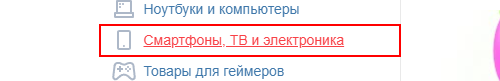
Task: Procces for Samsung

Workflow: Main

Step 1: click on the link 'Смартфоны, ТВ и электроника'

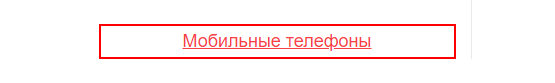
Step 2: click on the link 'Мобильные телефоны'

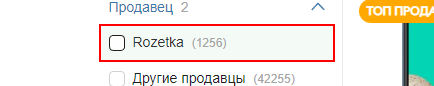
Step 3: click on the link 'Rozetka  (1256)' in window 'Мобильные телефоны - купить телефон в Киеве: цена, отзывы | ROZE*' (msedge.exe)

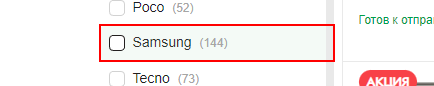
Step 4: click on the link 'Samsung  (144)' in window 'Мобильные телефоны, продавец Rozetka | Купить мобильные телефоны*' (msedge.exe)

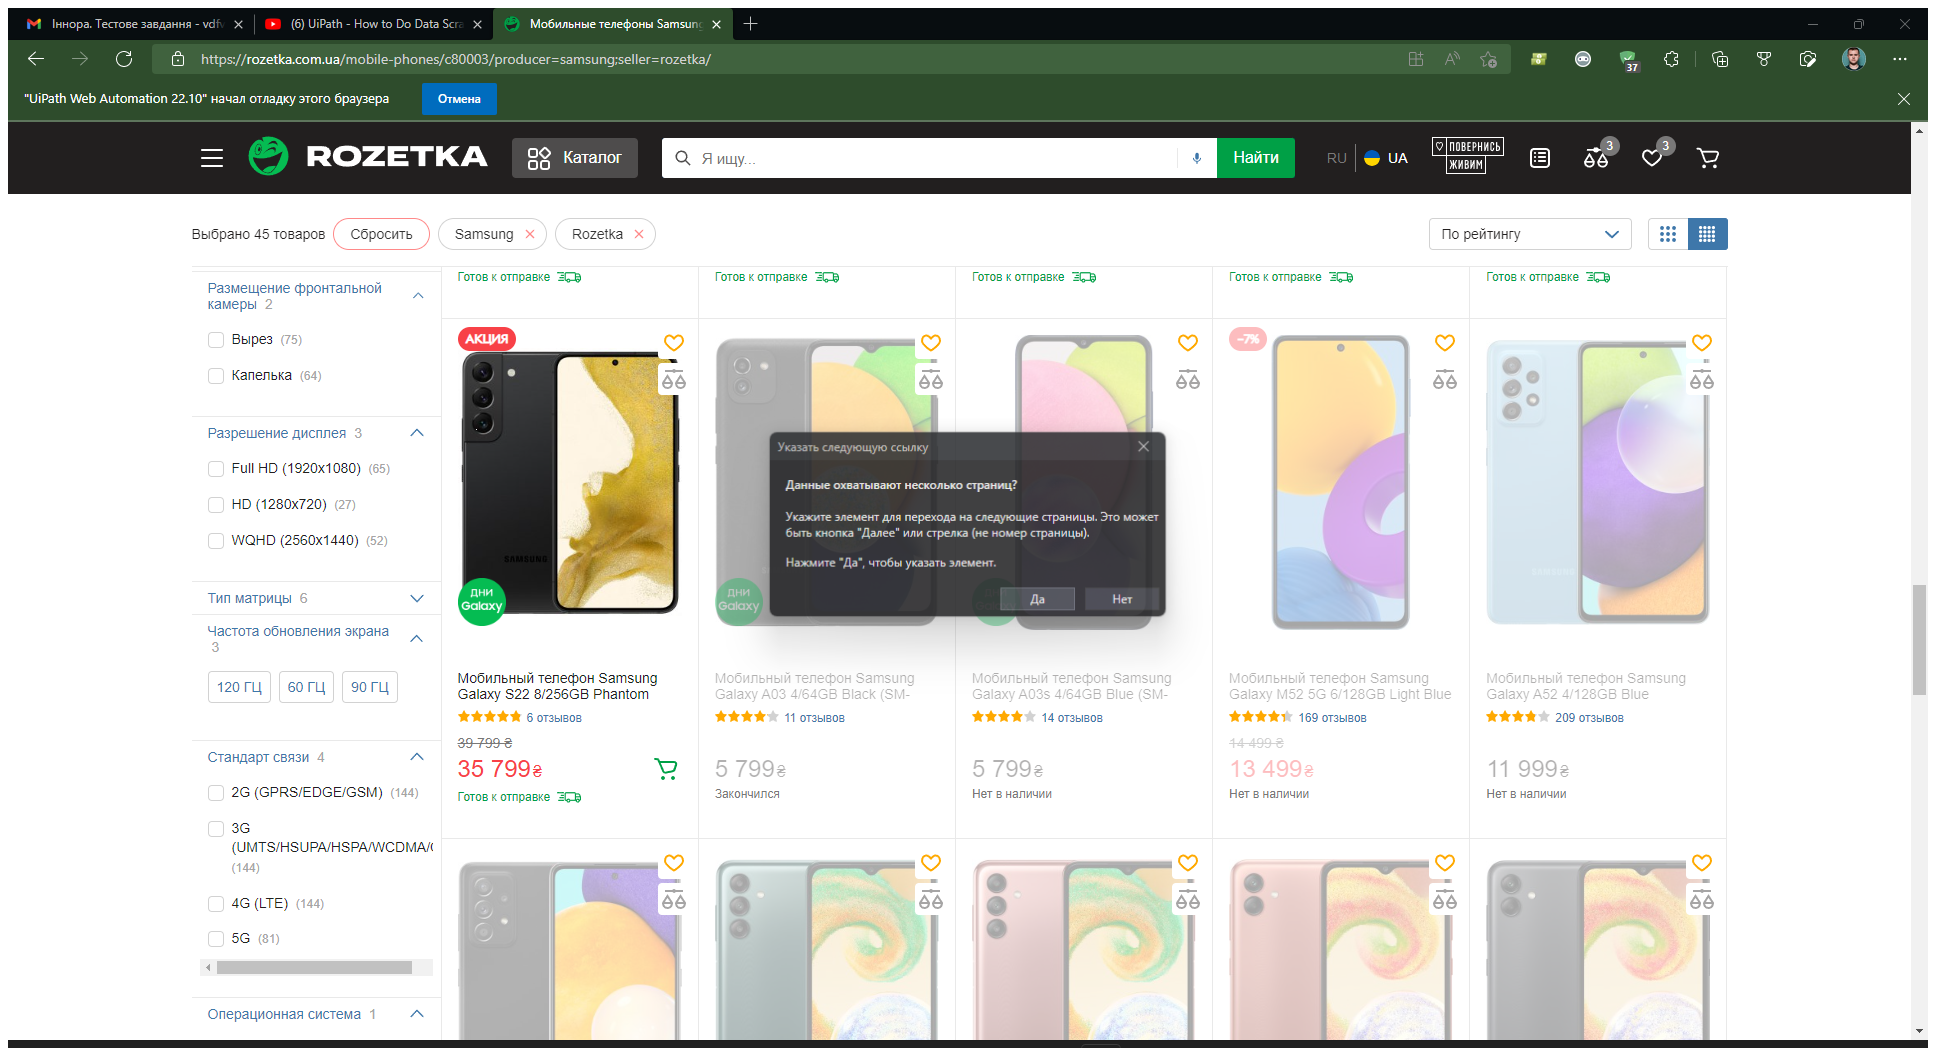
Step 5: Attach Browser '          Page' in window 'Мобильные телефоны Samsung, продавец Rozetka | Купить Мобильные телефоны Samsung, Продавец Rozetka в Киеве: цена, отзывы, продажа' (msedge.exe)

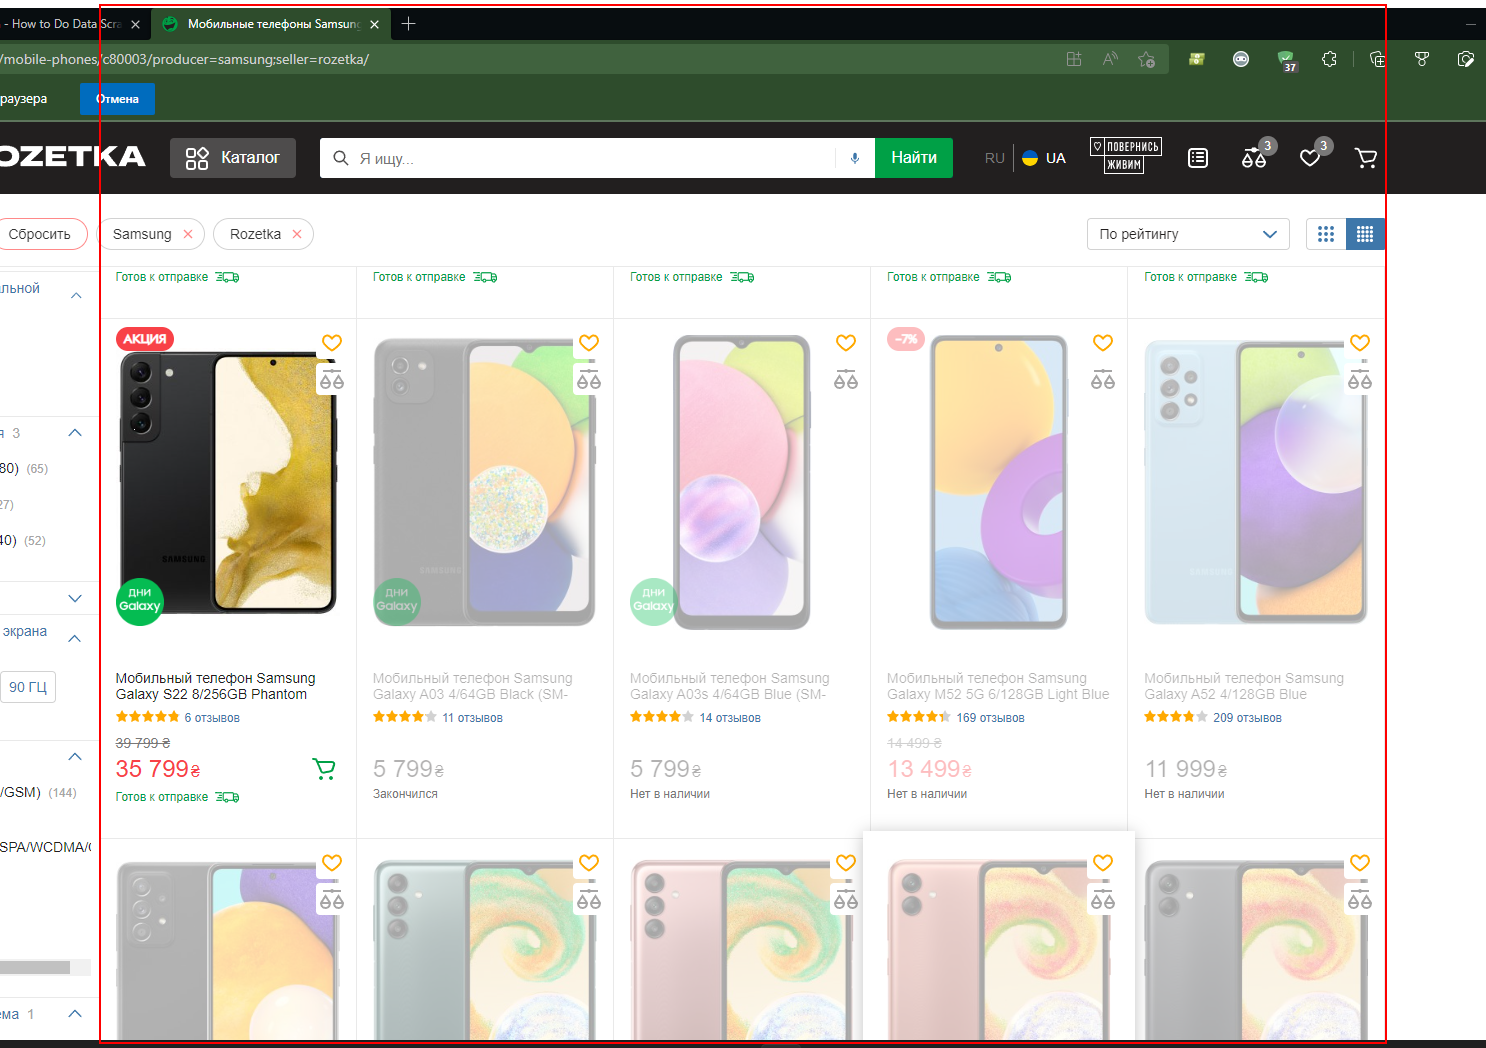
Step 6: get-text from the list

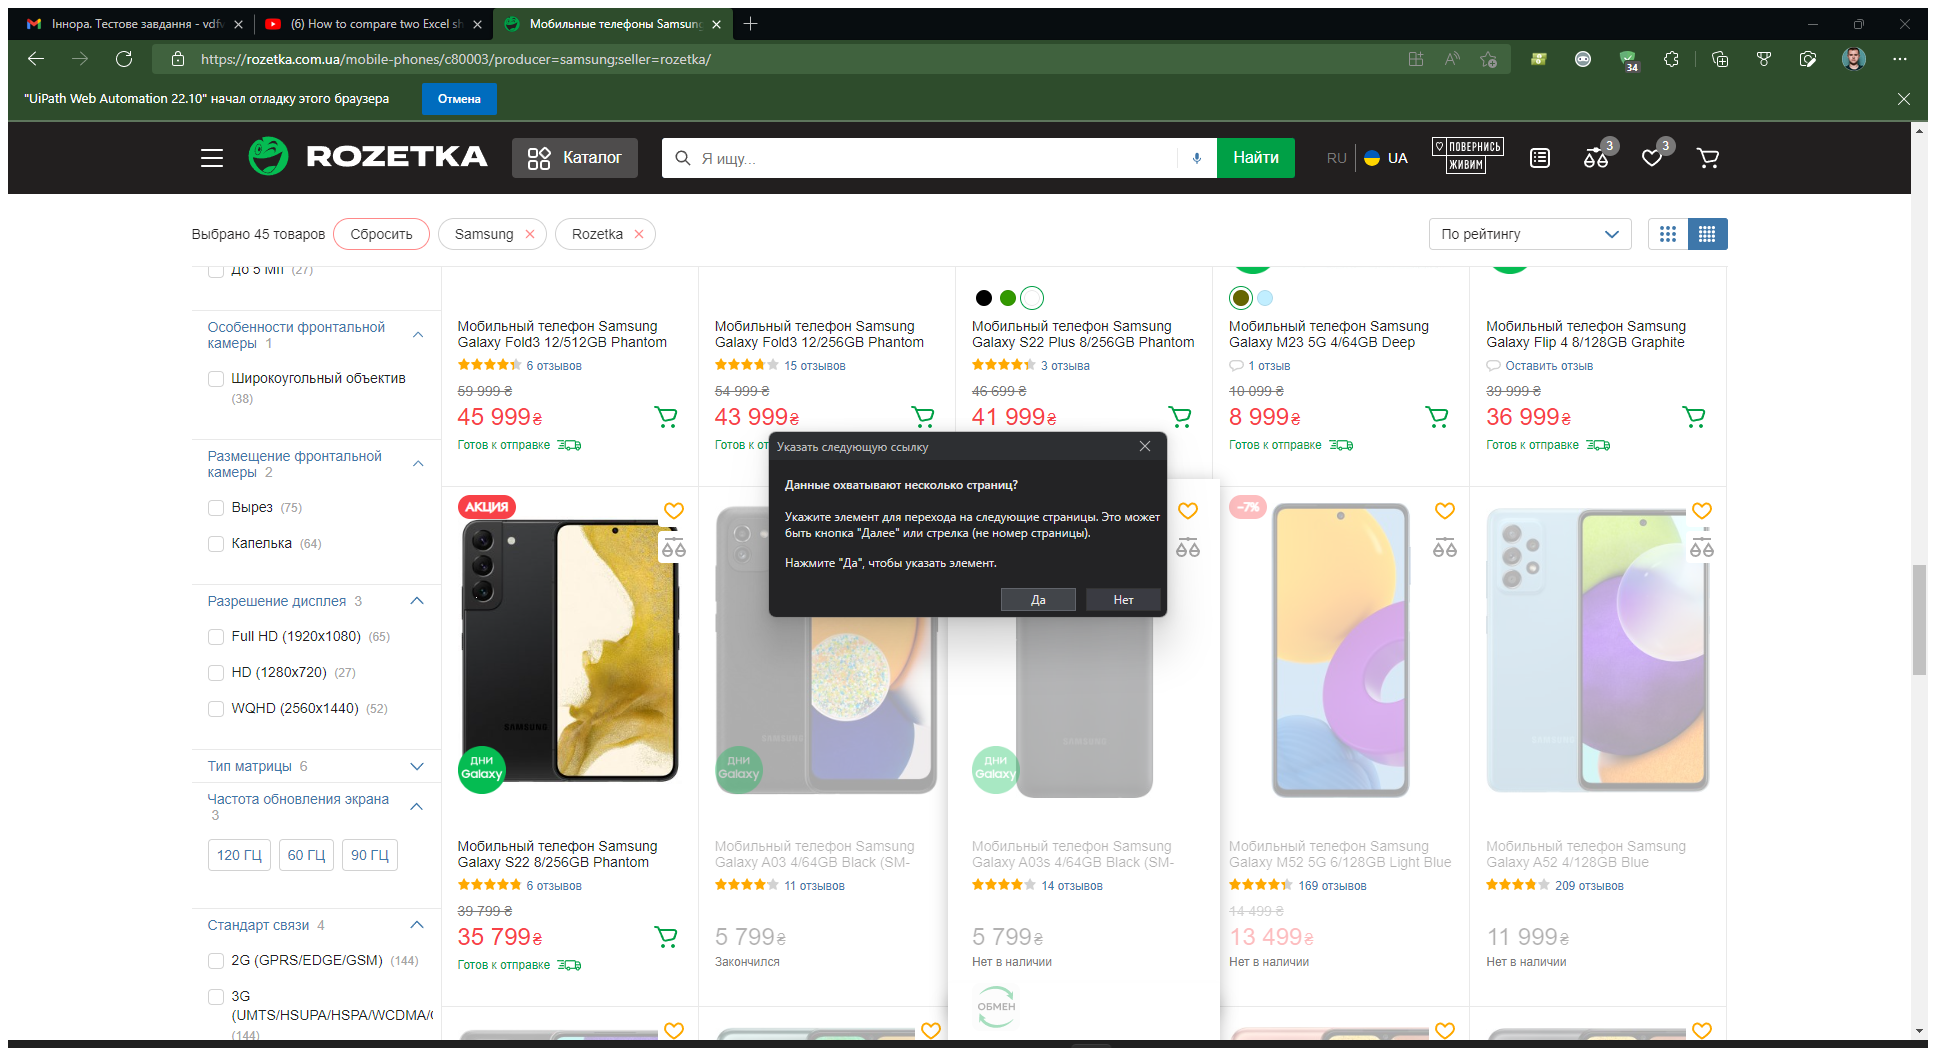
Step 7: Attach Browser '          Page' in window 'Мобильные телефоны Samsung, продавец Rozetka | Купить Мобильные телефоны Samsung, Продавец Rozetka в Киеве: цена, отзывы, продажа' (msedge.exe)

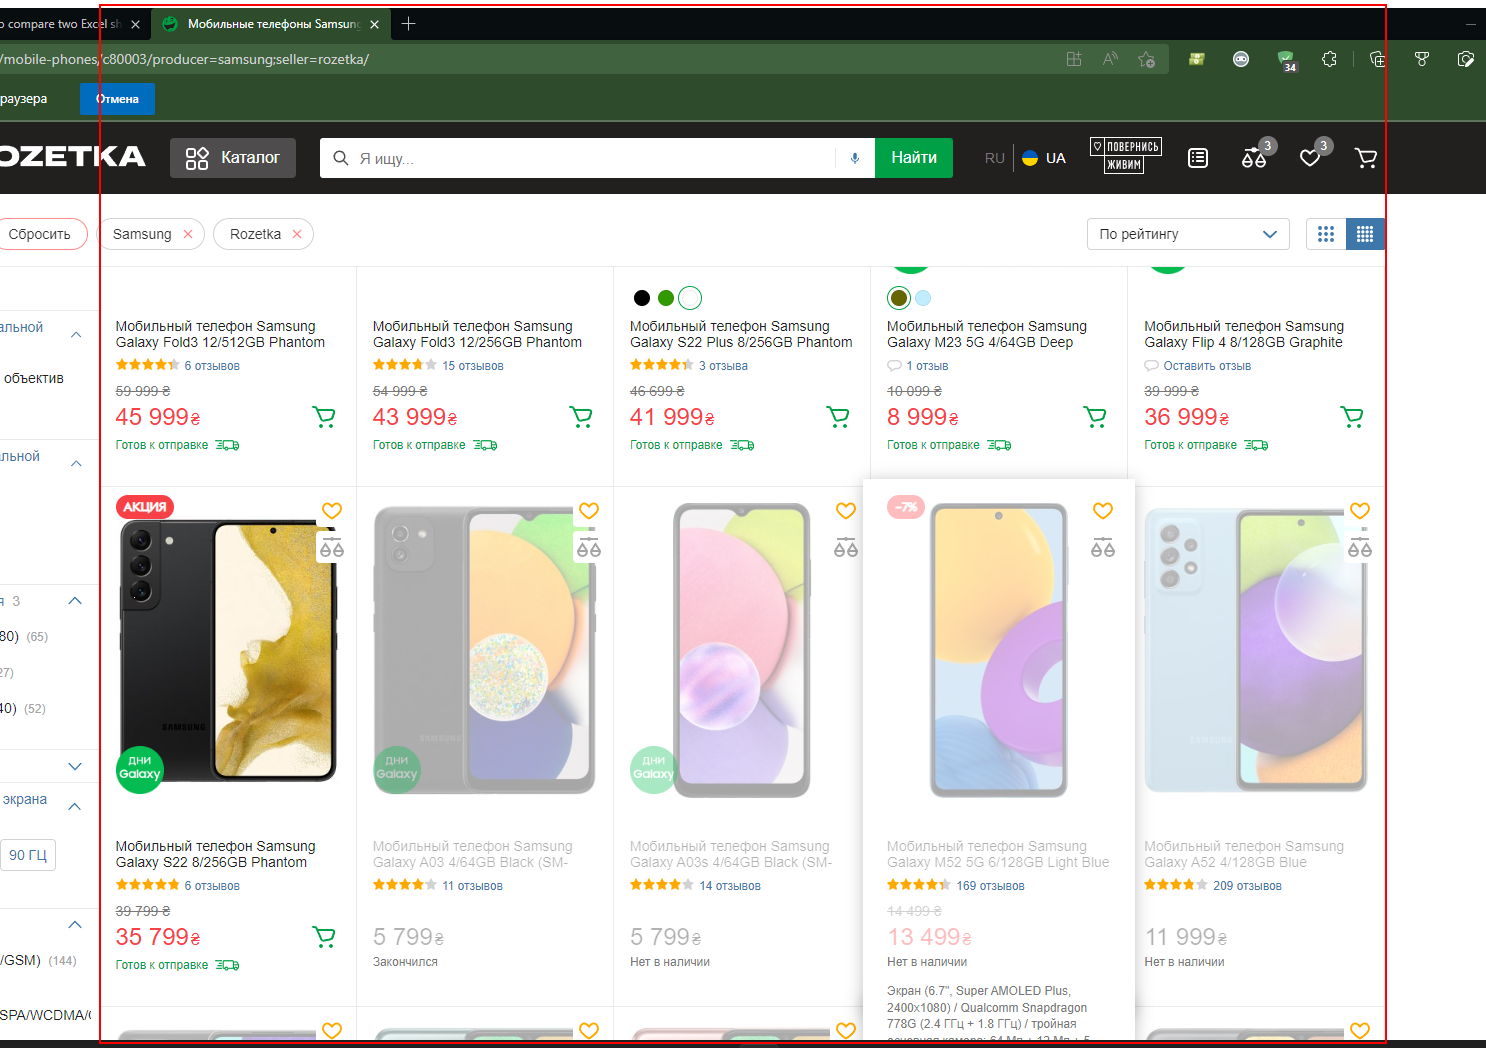
Step 8: get-text from the list

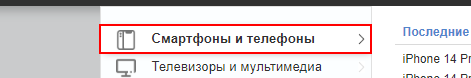
Step 9: click on the link 'Смартфоны и телефоны' in window 'АЛЛО - национальный маркетплейс - Личный: Microsoft Edge' (msedge.exe)

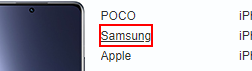
Step 10: click on the link 'Samsung' in window 'Мобильные телефоны, купить в Киеве - цены, Кредит и продажа в ин*' (msedge.exe)

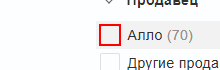
Step 11: click on the icon

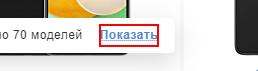
Step 12: click on the button 'Показать'

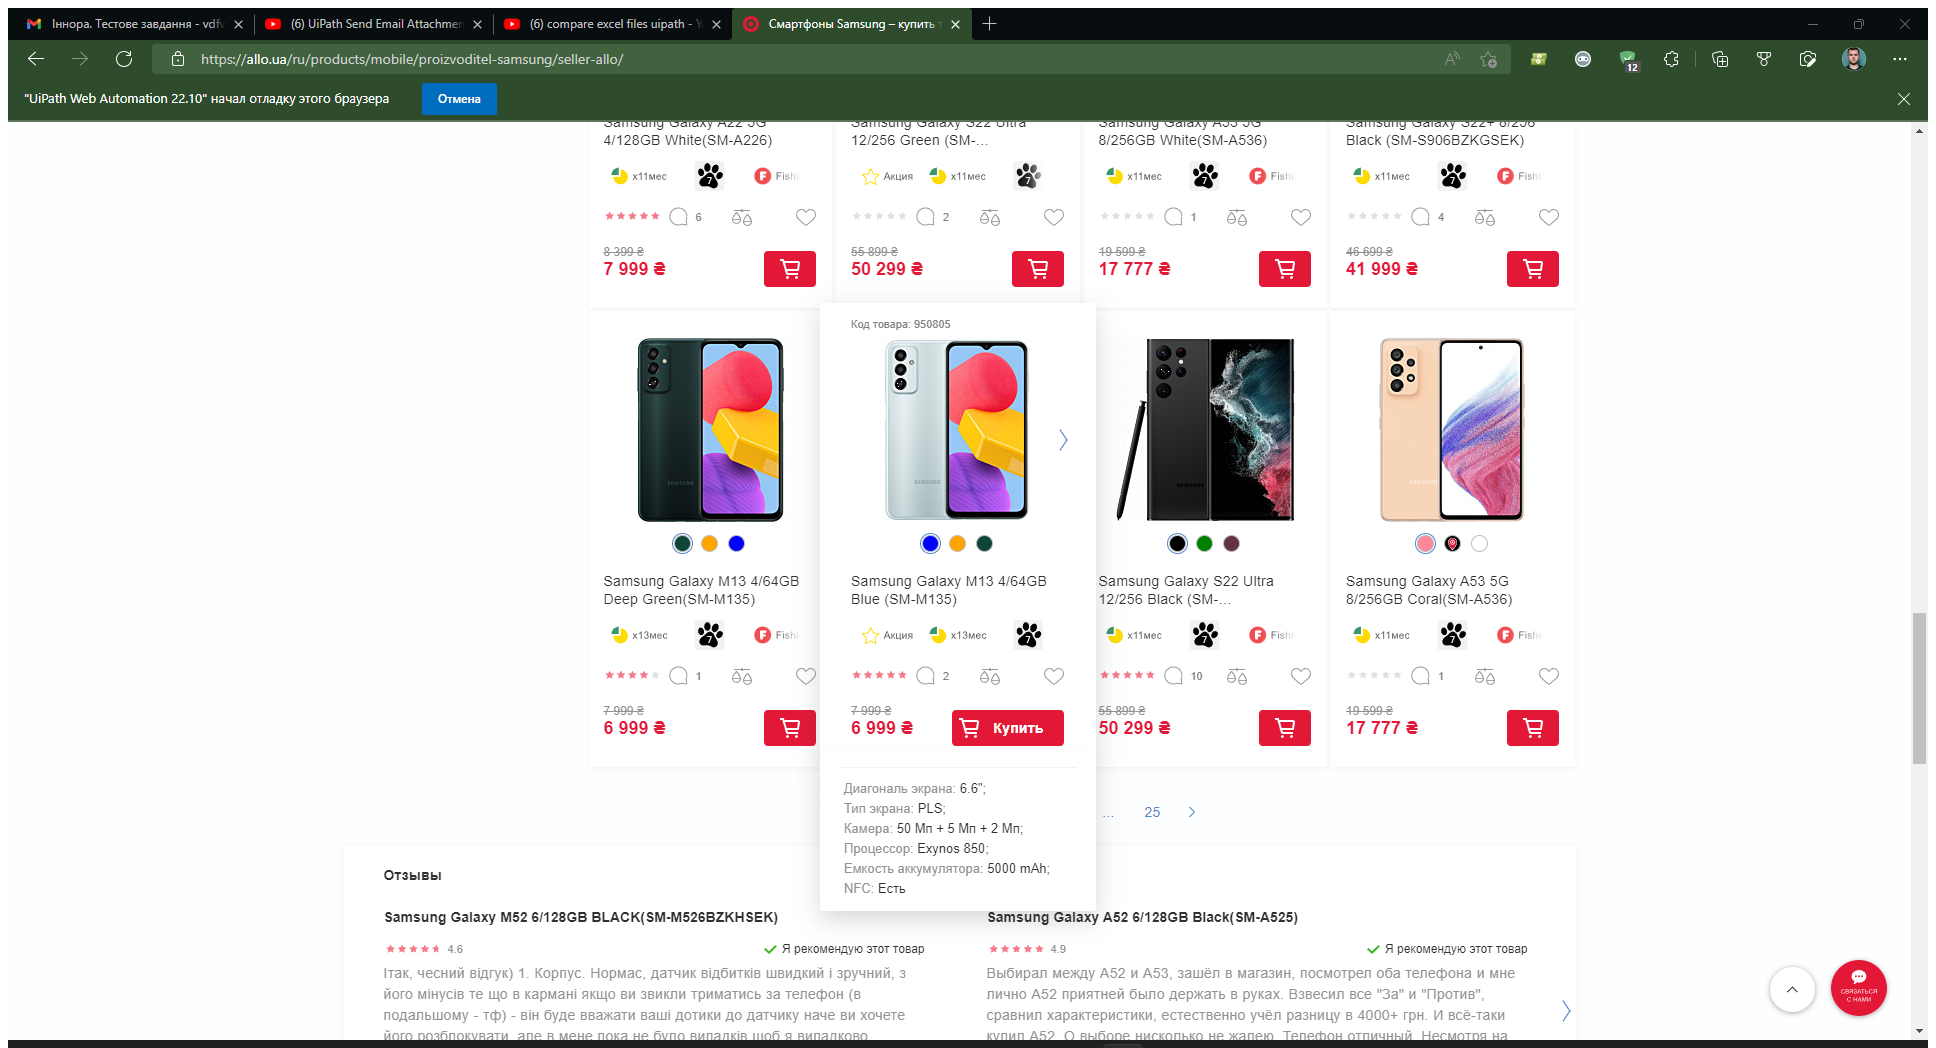
Step 13: Attach Browser '          Page' in window 'Смартфоны Samsung - купить телефон Samsung в Киеве, Украине | ALLO: цены на телефоны Samsung' (msedge.exe)

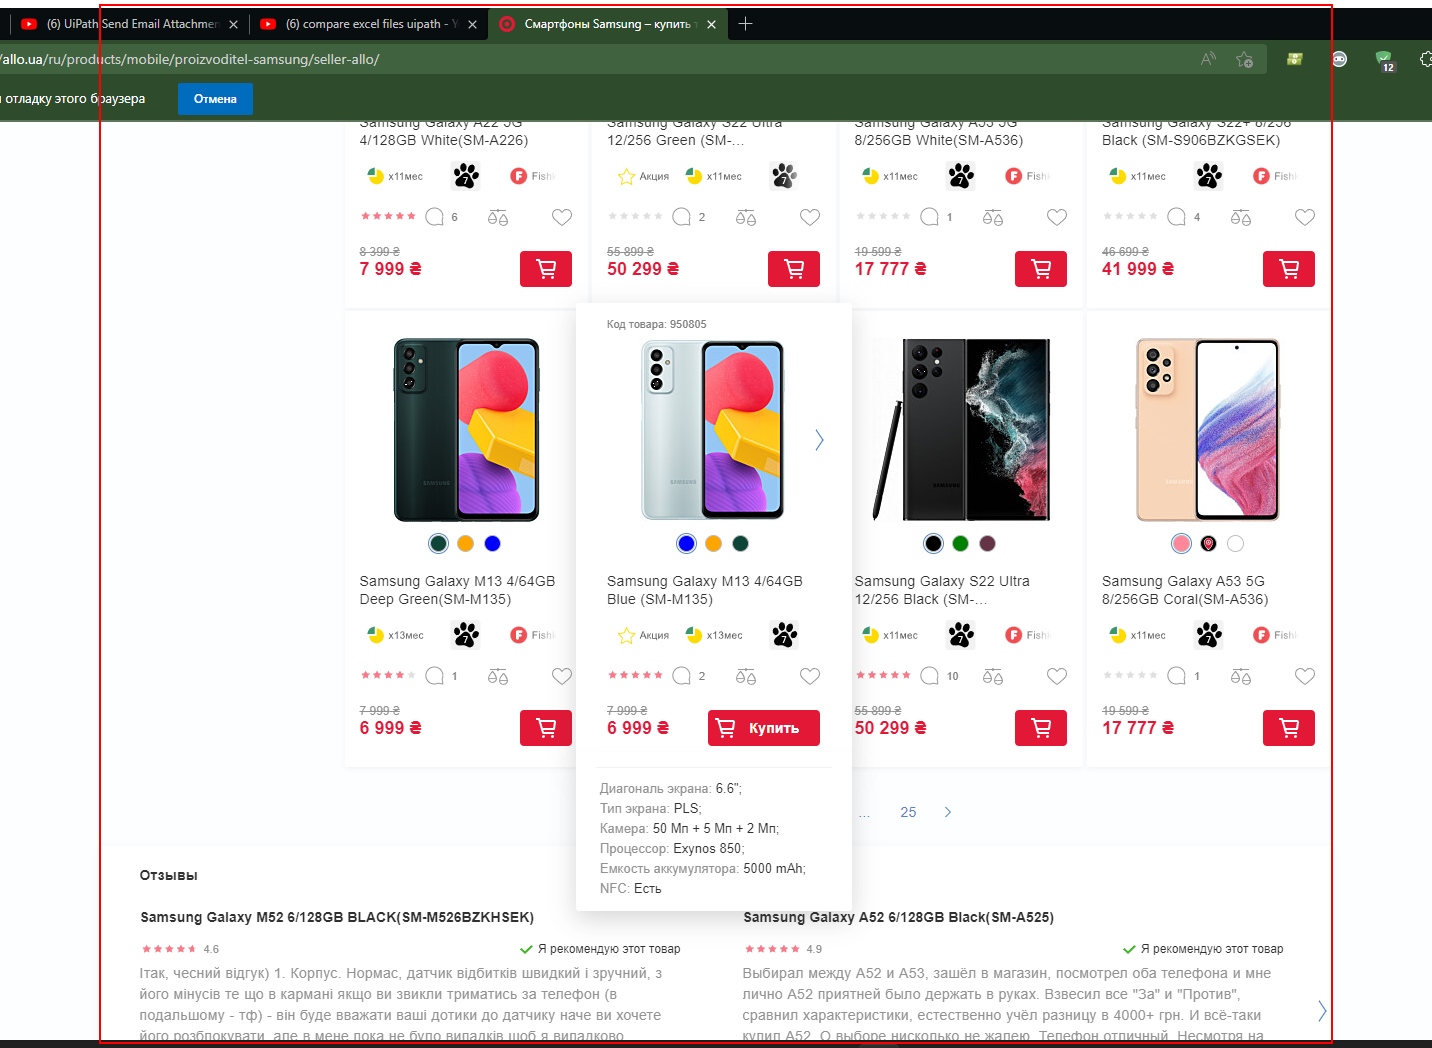
Step 14: get-text from the element

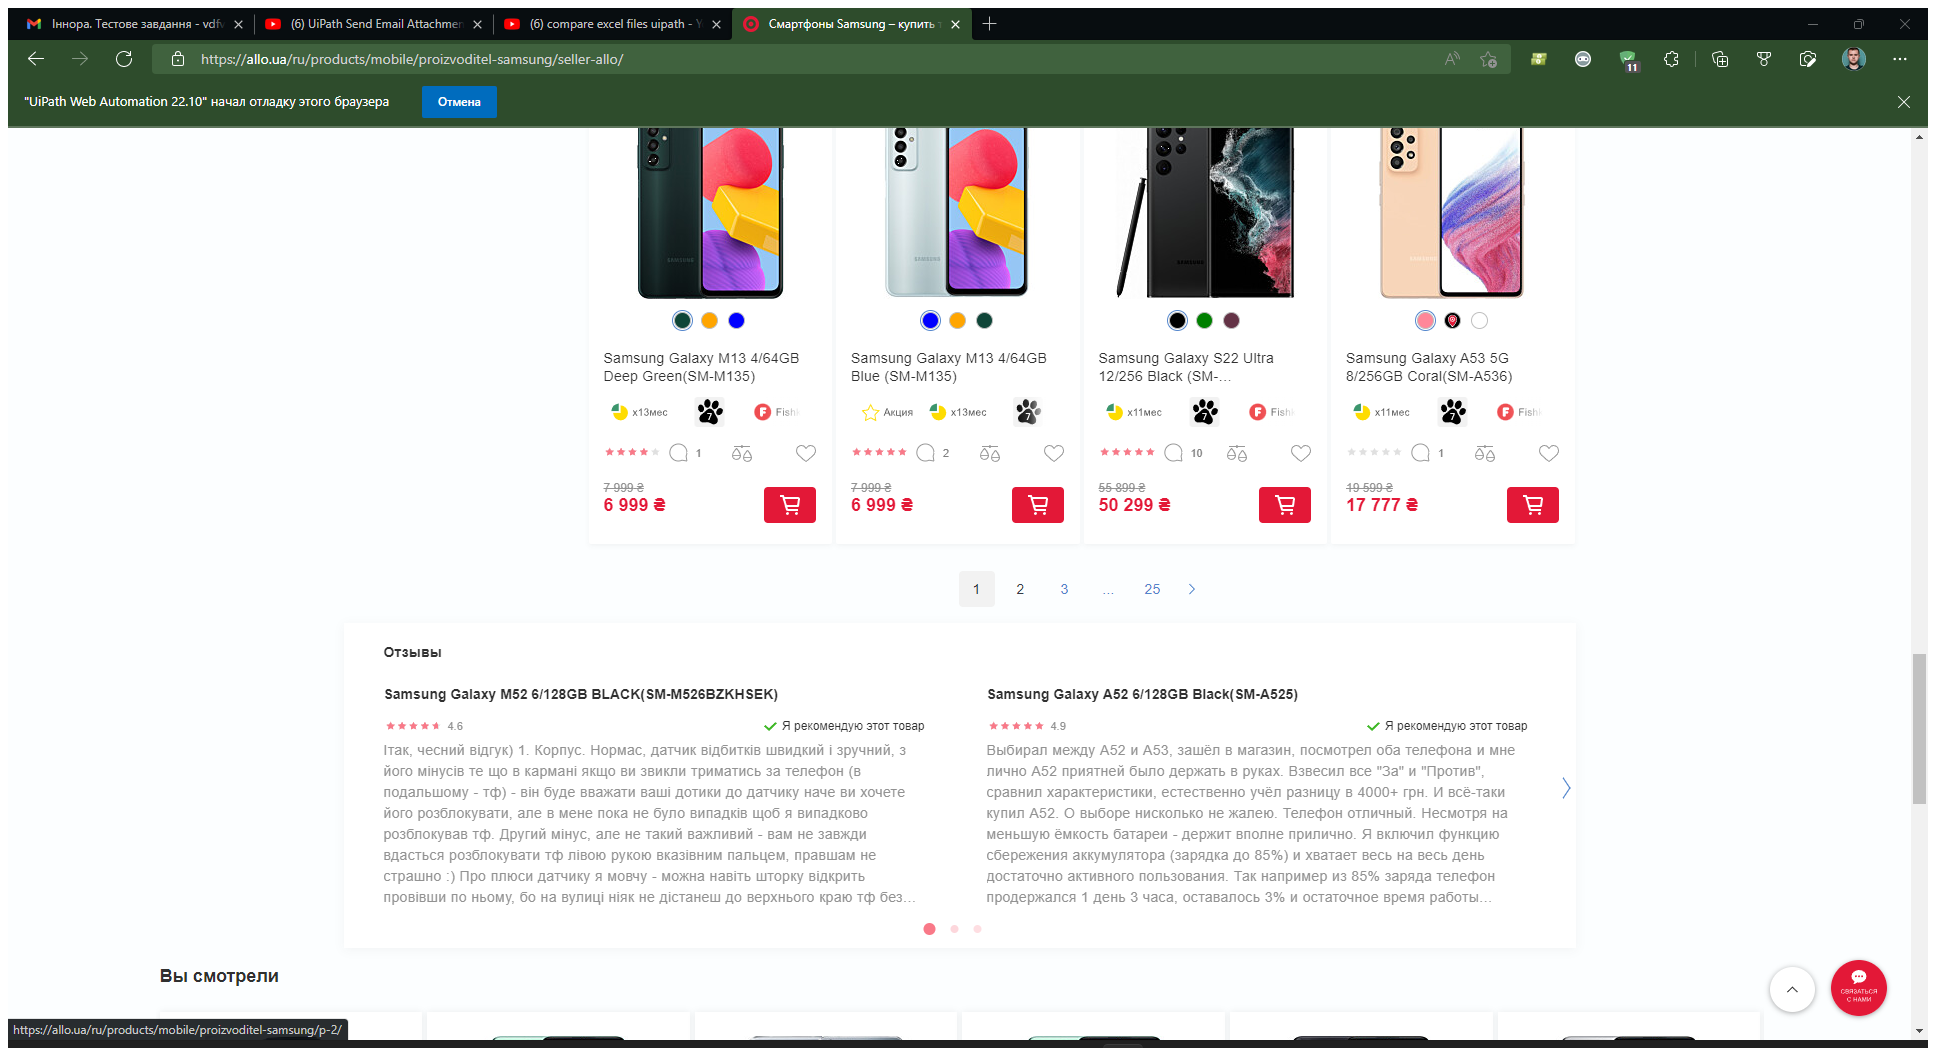
Step 15: Attach Browser '          Page' in window 'Смартфоны Samsung - купить телефон Samsung в Киеве, Украине | ALLO: цены на телефоны Samsung' (msedge.exe)

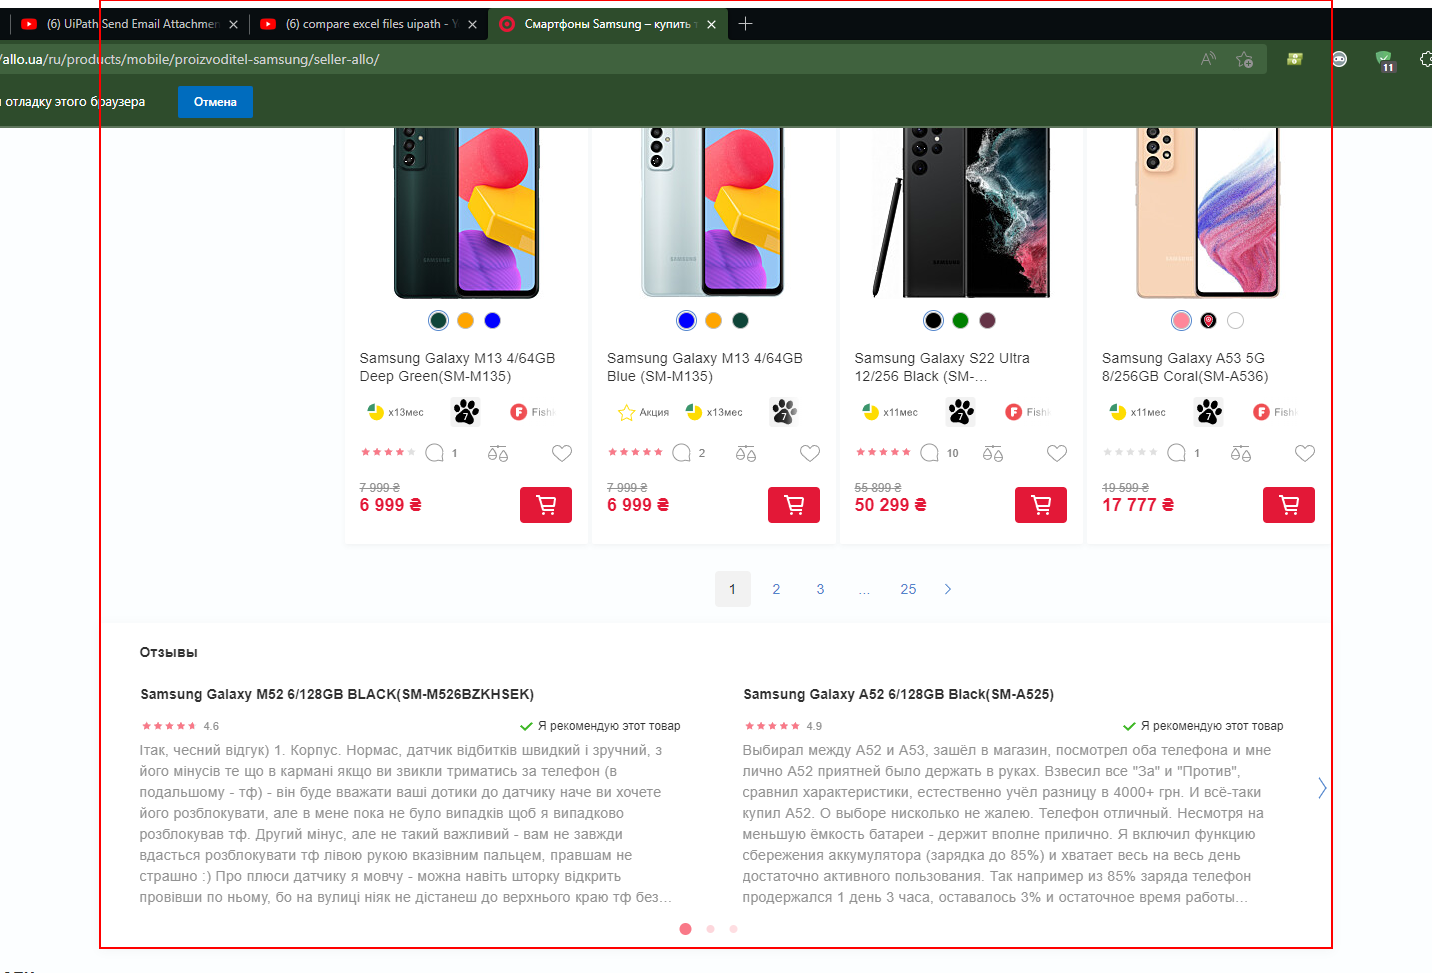
Step 16: get-text from the element

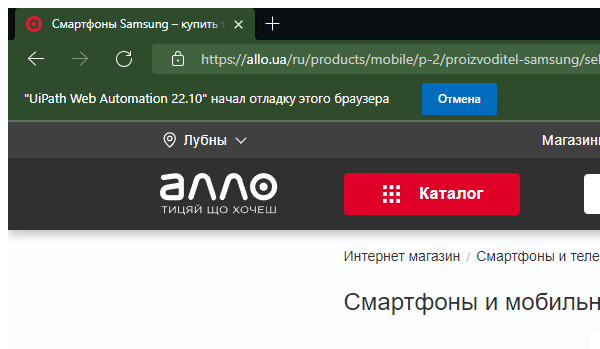
Step 17: Close Window 'msedge.exe Смартфоны' in window 'Смартфоны Samsung - купить телефон Samsung в Киеве, Украине | ALLO: цены на телефоны Samsung' (msedge.exe)